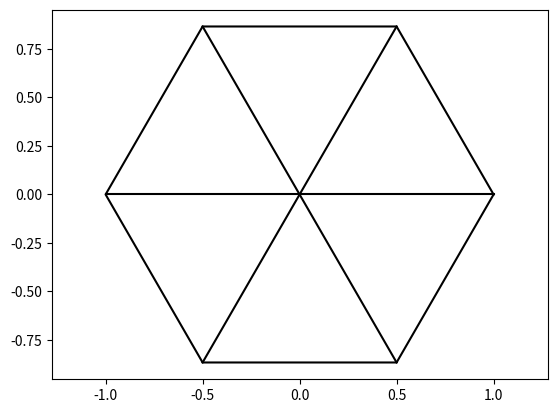

Reproduce this figure in Python.
import numpy as np
import matplotlib.pyplot as plt


theta = np.linspace(0.0, 2.0*np.pi, 7)
x = np.cos(theta)
y = np.sin(theta)

plt.figure()
# vertices externos
plt.plot(x, y, color='black')

# radios internos
for i in range(3):
    plt.plot(x[[0+i,3+i]], y[[0+i,3+i]], color='black')

plt.axis('equal')
plt.savefig("hexagono")
